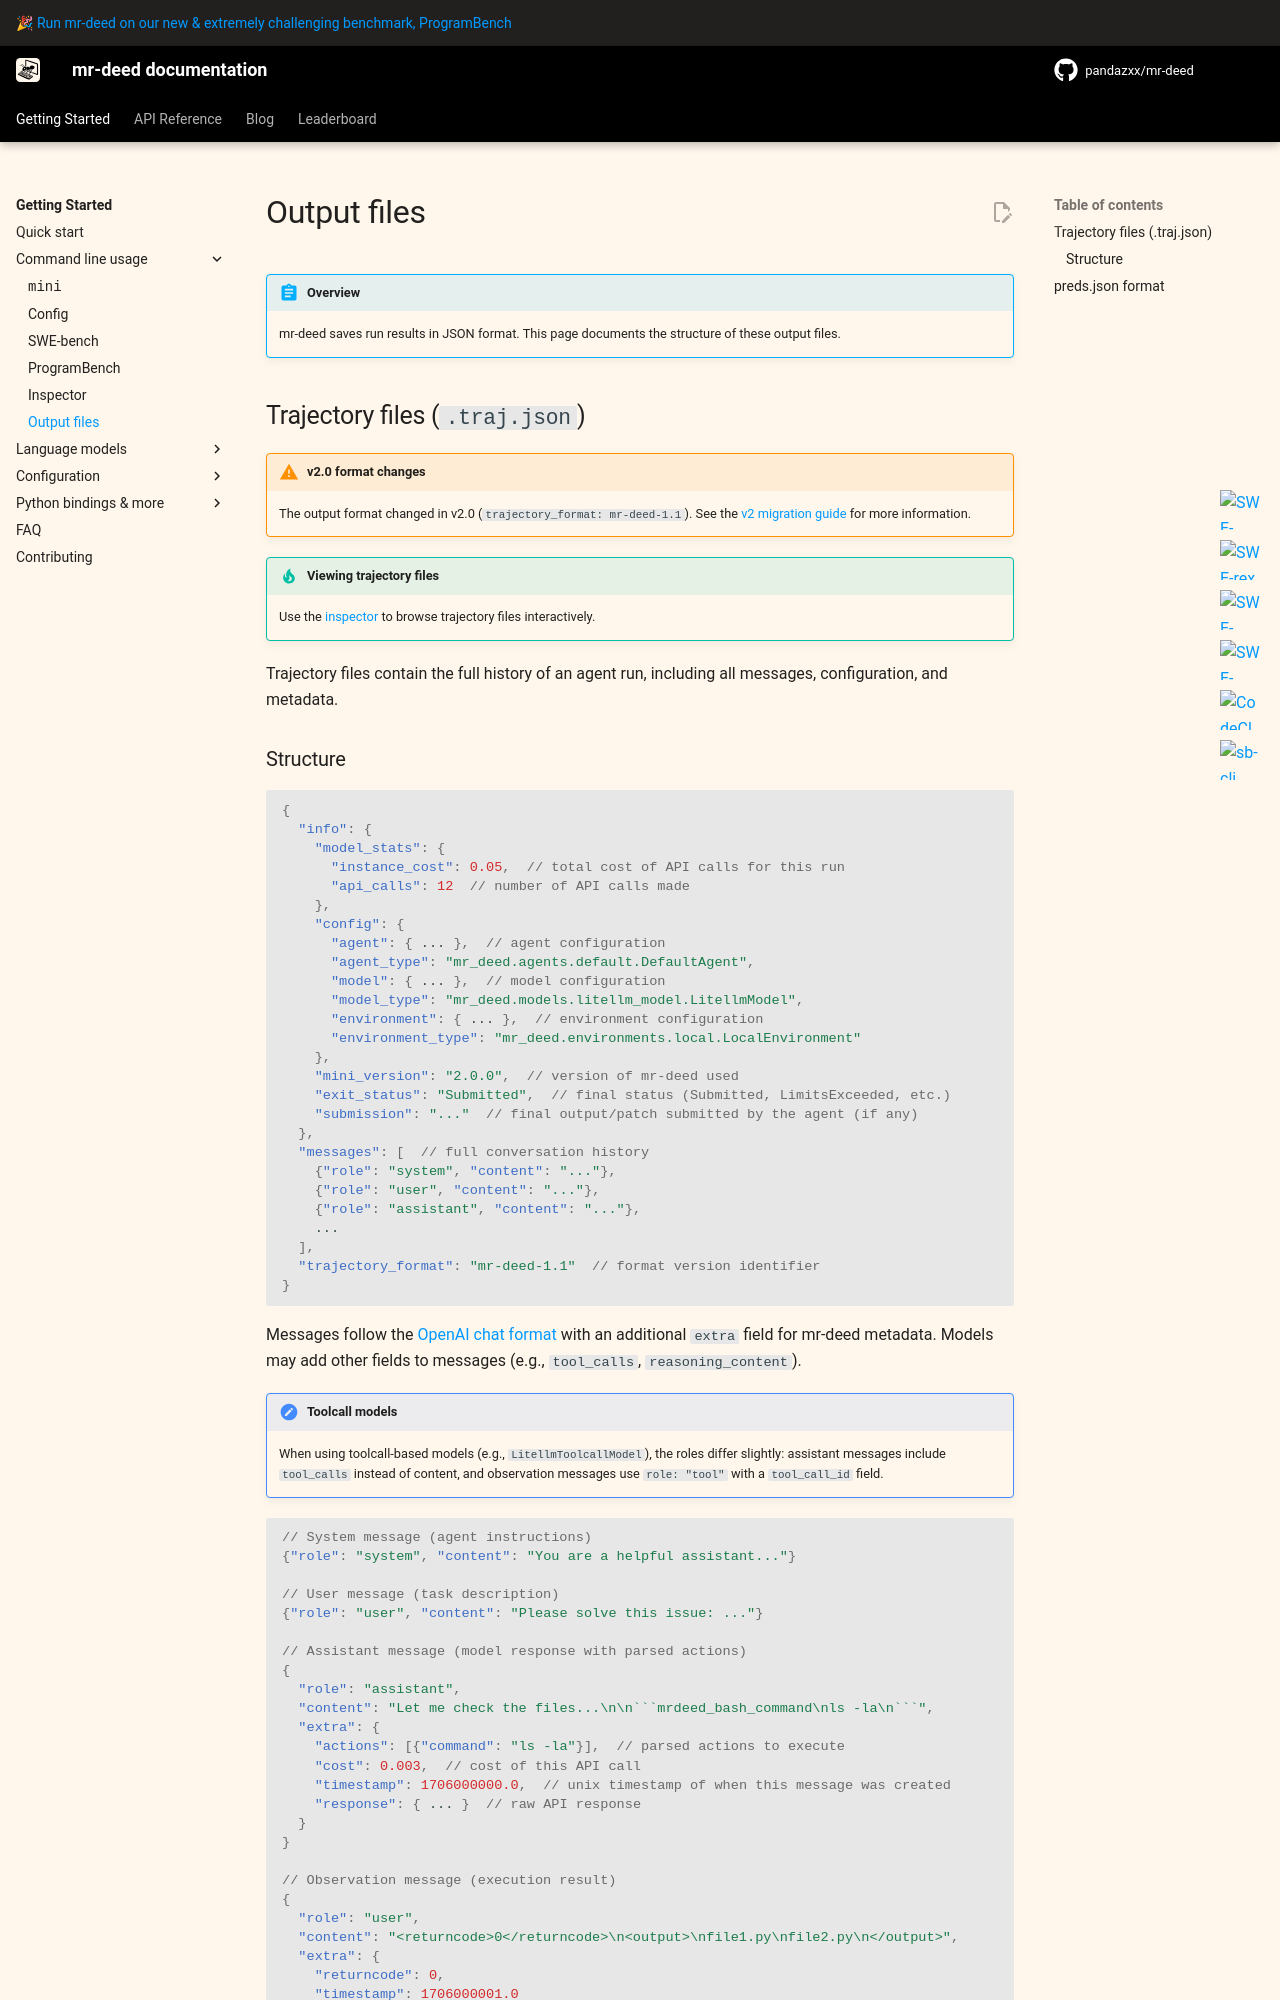

repository: pandazxx/mr-deed · page: v2/usage/output_files/index.html · generator: mkdocs

# Output files

!!! abstract "Overview"

    mr-deed saves run results in JSON format. This page documents the structure of these output files.

## Trajectory files (`.traj.json`)

!!! warning "v2.0 format changes"

    The output format changed in v2.0 (`trajectory_format: mr-deed-1.1`). See the [v2 migration guide](../advanced/v2_migration.md) for more information.

!!! tip "Viewing trajectory files"

    Use the [inspector](inspector.md) to browse trajectory files interactively.

Trajectory files contain the full history of an agent run, including all messages, configuration, and metadata.
